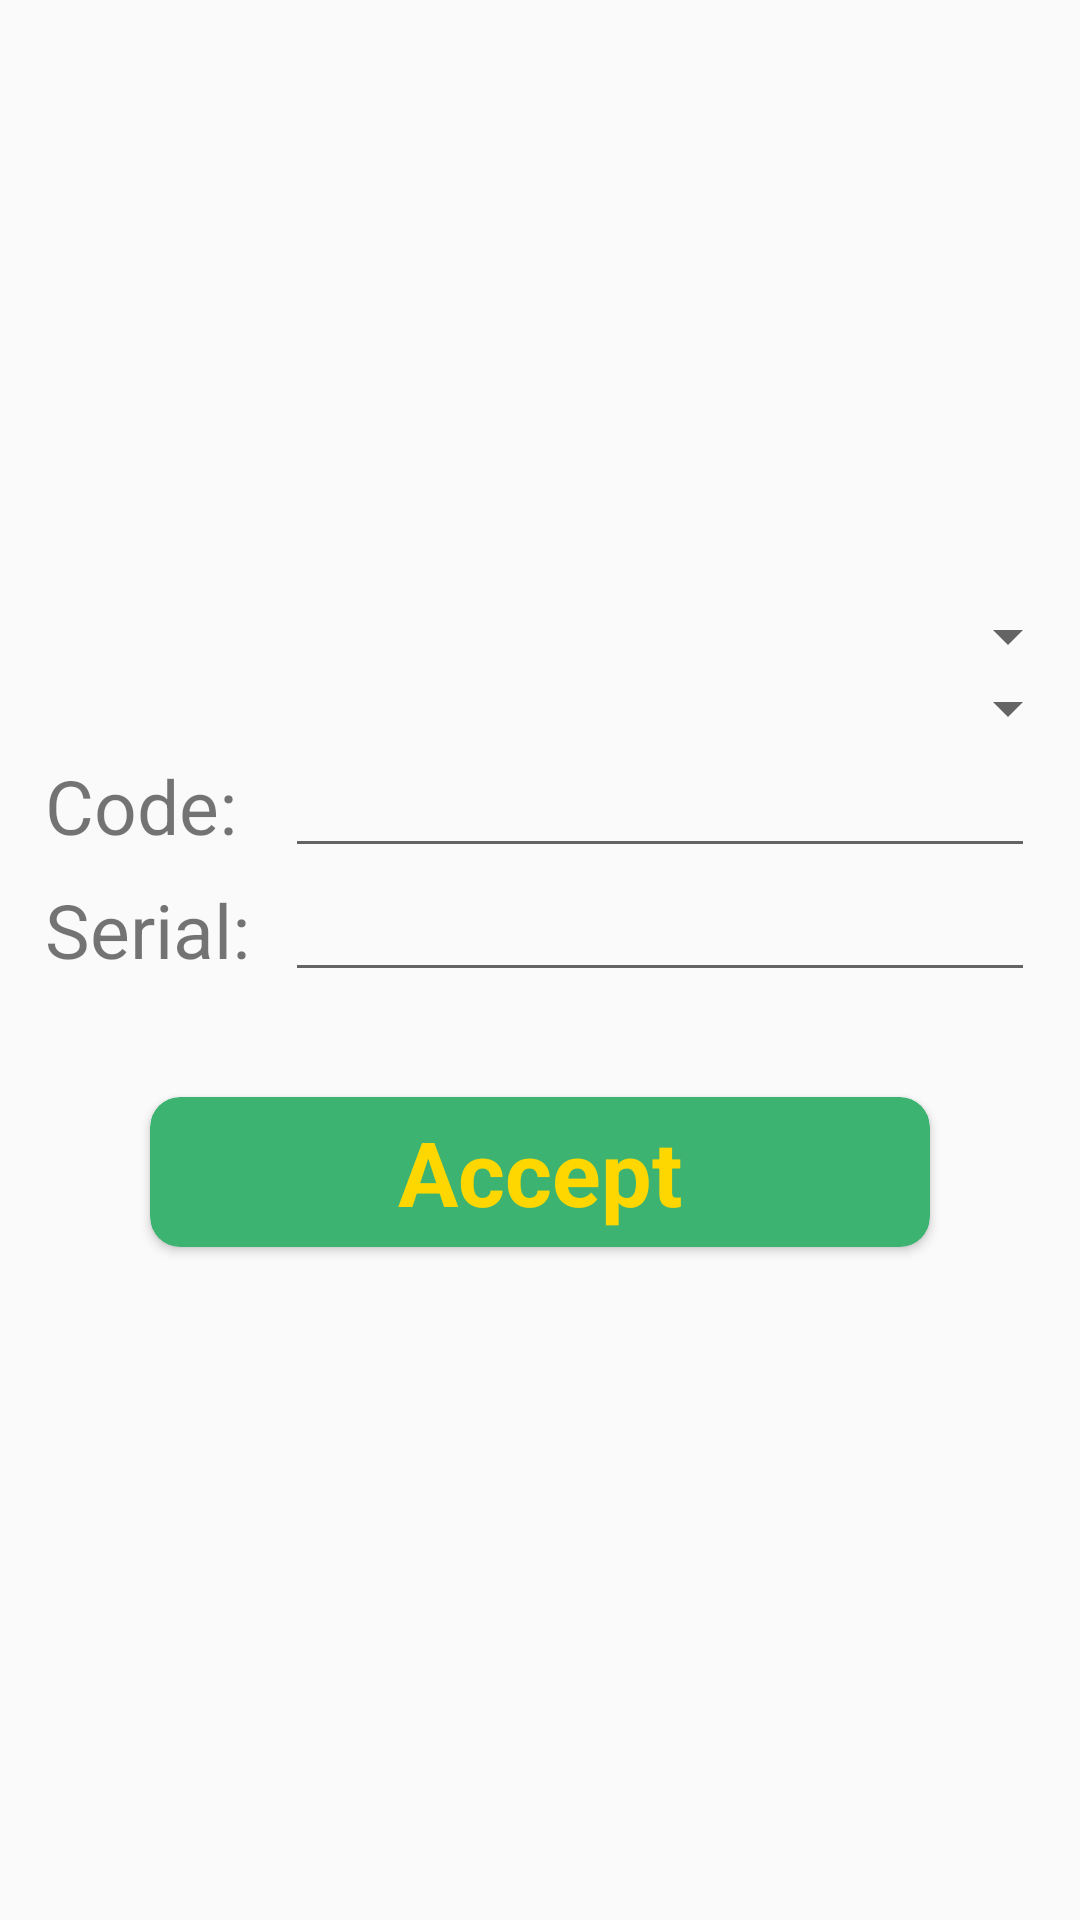

Write the Android layout XML for this screen, with the resource values it uses.
<!-- AndroidManifest.xml: application theme AppTheme -->
<!-- res/layout/activity_add_money.xml -->
<?xml version="1.0" encoding="utf-8"?>
<LinearLayout xmlns:android="http://schemas.android.com/apk/res/android"
    xmlns:app="http://schemas.android.com/apk/res-auto"
    xmlns:tools="http://schemas.android.com/tools"
    android:layout_width="match_parent"
    android:layout_height="match_parent"
    tools:context=".Activity.AddMoneyActivity"
    android:orientation="vertical">

    <Spinner
        android:id="@+id/spinTypeCard"
        android:layout_marginTop="200dp"
        android:paddingLeft="20dp"
        android:paddingRight="20dp"
        android:layout_width="match_parent"
        android:layout_height="wrap_content" />
    <Spinner
        android:id="@+id/spinValueCard"
        android:paddingLeft="20dp"
        android:paddingRight="20dp"
        android:layout_width="match_parent"
        android:layout_height="wrap_content" />
    <LinearLayout
        android:layout_width="match_parent"
        android:layout_height="wrap_content"
        android:orientation="horizontal"
        android:gravity="center">

        <TextView
            android:layout_width="80dp"
            android:layout_height="wrap_content"
            android:text="Code:"
            android:textSize="25dp"/>
        <EditText
            android:layout_width="250dp"
            android:layout_height="wrap_content" />
    </LinearLayout>
    <LinearLayout
        android:layout_width="match_parent"
        android:layout_height="wrap_content"
        android:orientation="horizontal"
        android:gravity="center">

        <TextView
            android:layout_width="80dp"
            android:layout_height="wrap_content"
            android:text="Serial:"
            android:textSize="25dp"/>
        <EditText
            android:layout_width="250dp"
            android:layout_height="wrap_content" />
    </LinearLayout>
    <TextView
        android:id="@+id/errAddMoney"
        android:layout_marginTop="5dp"
        android:layout_width="match_parent"
        android:layout_height="20dp"
        android:gravity="center"
        android:textColor="@color/colorDanger"
        android:textStyle="bold"
        android:textSize="18dp" />
    <android.support.v7.widget.CardView
        android:layout_marginTop="10dp"
        android:layout_marginLeft="50dp"
        android:layout_marginRight="50dp"
        android:layout_width="match_parent"
        android:layout_height="50dp"
        app:cardBackgroundColor="@color/colorPrimary"
        app:cardCornerRadius="10dp"
        >

        <RelativeLayout
            android:layout_width="match_parent"
            android:layout_height="match_parent"

            >

            <TextView
                android:layout_width="match_parent"
                android:layout_height="wrap_content"
                android:layout_centerInParent="true"
                android:gravity="center"
                android:textColor="@color/colorGold"
                android:textSize="30dp"
                android:textStyle="bold"
                android:text="Accept"/>
        </RelativeLayout>
    </android.support.v7.widget.CardView>
</LinearLayout>
<!-- resources referenced by this layout -->
<resources>
  <color name="colorDanger">#d9534f</color>
  <color name="colorGold">#FFD700</color>
  <color name="colorPrimary">#3CB371</color>
  <style name="AppTheme" parent="Theme.AppCompat.Light.NoActionBar">
      
          
          <item name="colorPrimary">@color/colorPrimary</item>
          <item name="colorPrimaryDark">@color/colorPrimaryDark</item>
          <item name="colorAccent">@color/colorAccent</item>
      </style>
  <color name="colorPrimaryDark">#303F9F</color>
  <color name="colorAccent">#FF4081</color>
</resources>
